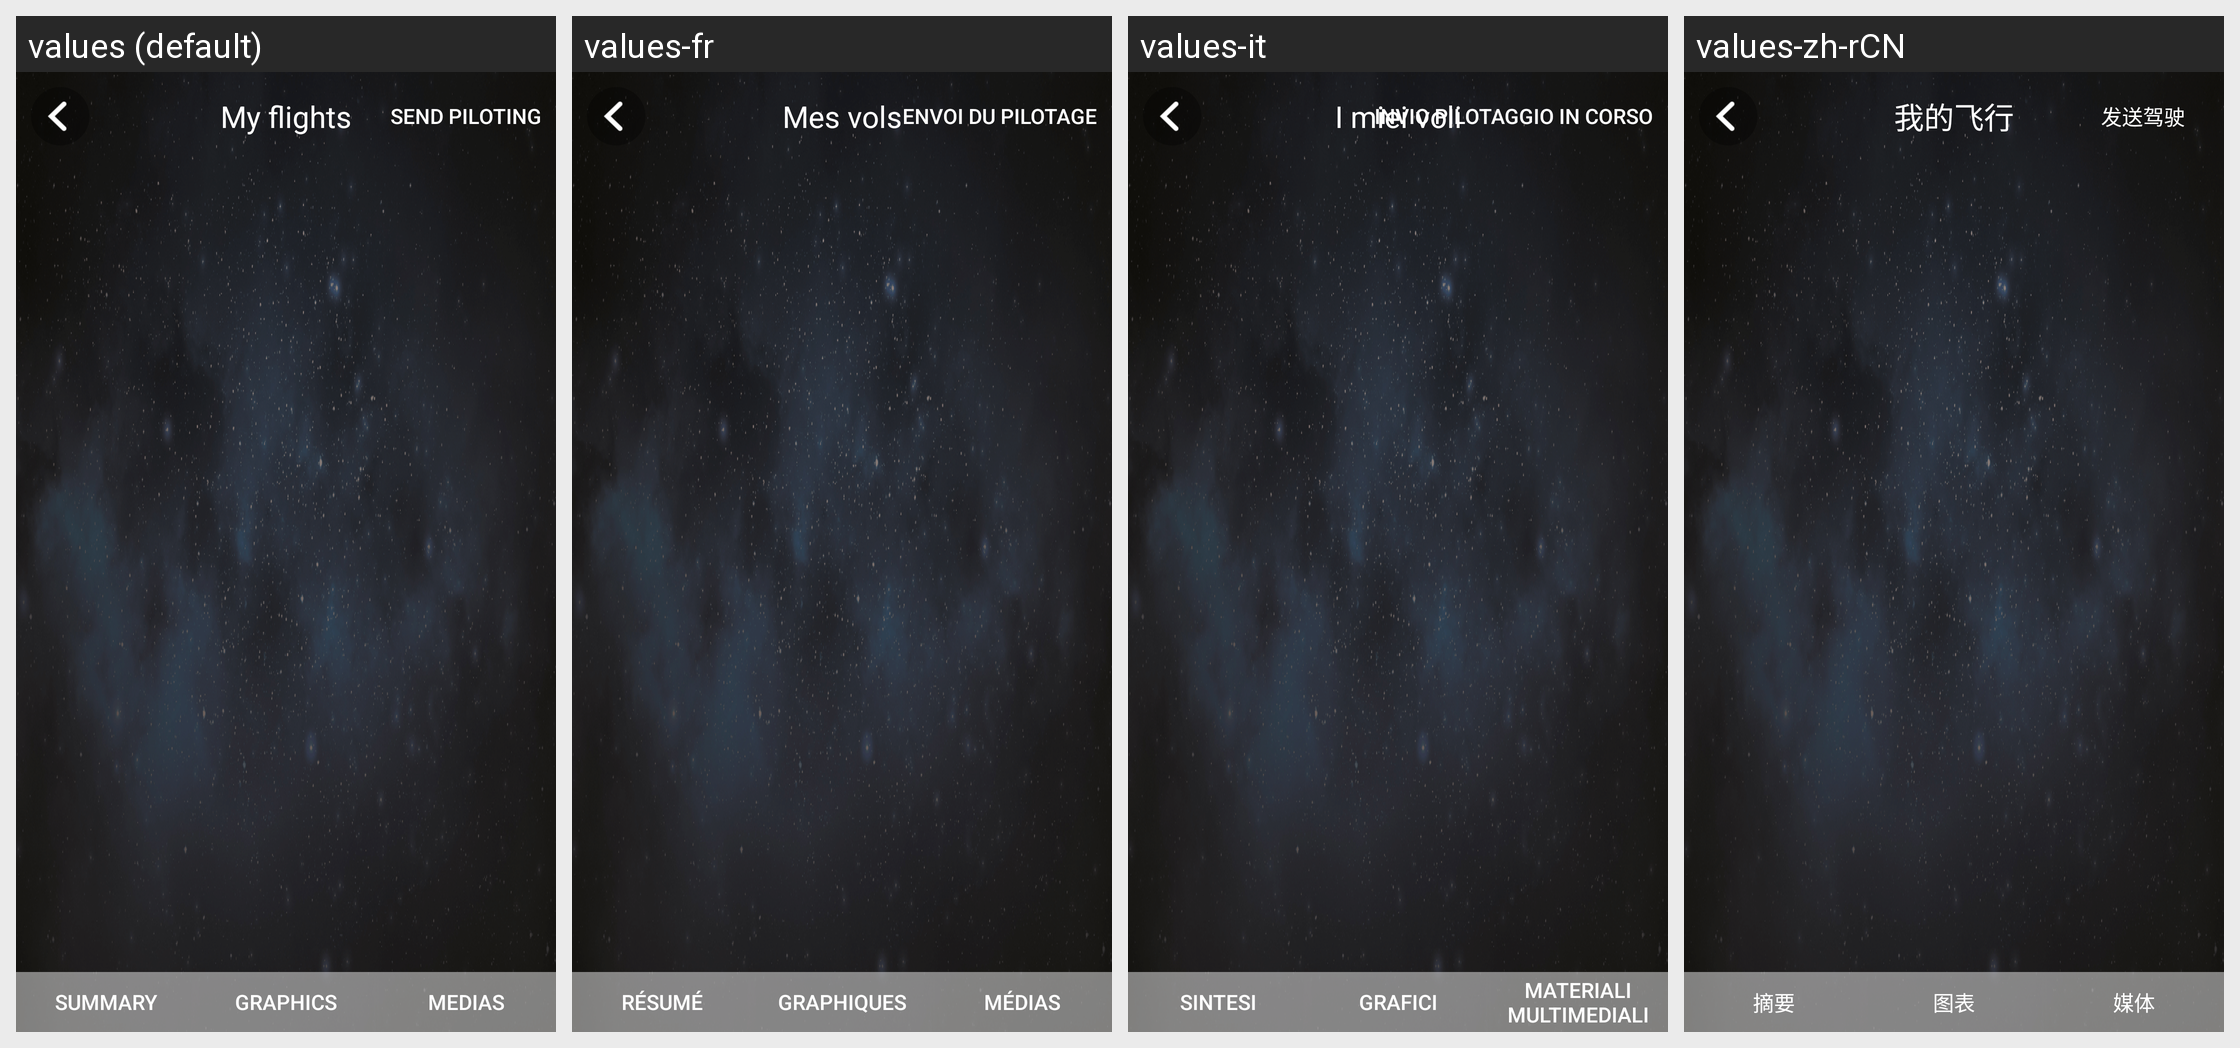

Here is an Android app screen in its default locale and in the app's own translations. Write out the translated-string differences for the strings that appear on this screen.
Android screen res/layout/activity_my_flights_details.xml rendered under 4 locales, left to right: values (default), values-fr, values-it, values-zh-rCN. Device: Nexus 5 (rendered at 1080×1920; each locale shown at half size, 540×960, under a caption strip naming it); theme AppTheme.
Other locales in the repository, not shown: values-af, values-am, values-ar, values-az-rAZ, values-bg, values-bn-rBD, values-ca, values-cs, values-da, values-de, values-el, values-en-rGB, values-es, values-es-rUS, values-et-rEE, values-eu-rES, values-fa, values-fi, values-fr-rCA, values-gl-rES, values-gu-rIN, values-hi, values-hr, values-hu, values-hy-rAM, values-in, values-is-rIS, values-iw, values-ja, values-ka-rGE, values-kk-rKZ, values-km-rKH, values-kn-rIN, values-ko, values-ky-rKG, values-lo-rLA, values-lt, values-lv, values-mk-rMK, values-ml-rIN, values-mn-rMN, values-mr-rIN, values-ms-rMY, values-my-rMM, values-nb, values-ne-rNP, values-nl, values-pa-rIN, values-pl, values-pt, values-pt-rBR, values-pt-rPT, values-ro, values-ru, values-si-rLK, values-sk, values-sl, values-sq-rAL, values-sr, values-sv, values-sw, values-ta-rIN, values-te-rIN, values-th, values-tl, values-tr, values-uk, values-ur-rPK, values-uz-rUZ, values-vi, values-zh-rHK, values-zh-rTW, values-zu.
Strings drawn on this screen, with the default value and each locale's value (text and hints the layout hard-codes, and strings that could not be matched under every locale, appear in the picture but are not listed):

my_flights_title
  values: My flights
  values-fr: Mes vols
  values-it: I miei voli
  values-zh-rCN: 我的飞行

my_flights_details_title_summary
  values: Summary
  values-fr: Résumé
  values-it: Sintesi
  values-zh-rCN: 摘要

my_flights_details_title_graphics
  values: Graphics
  values-fr: Graphiques
  values-it: Grafici
  values-zh-rCN: 图表

my_flights_details_title_medias
  values: Medias
  values-fr: Médias
  values-it: Materiali multimediali
  values-zh-rCN: 媒体

my_piloting_send_piloting
  values: Send Piloting
  values-fr: Envoi du pilotage
  values-it: Invio pilotaggio in corso
  values-zh-rCN: 发送驾驶
